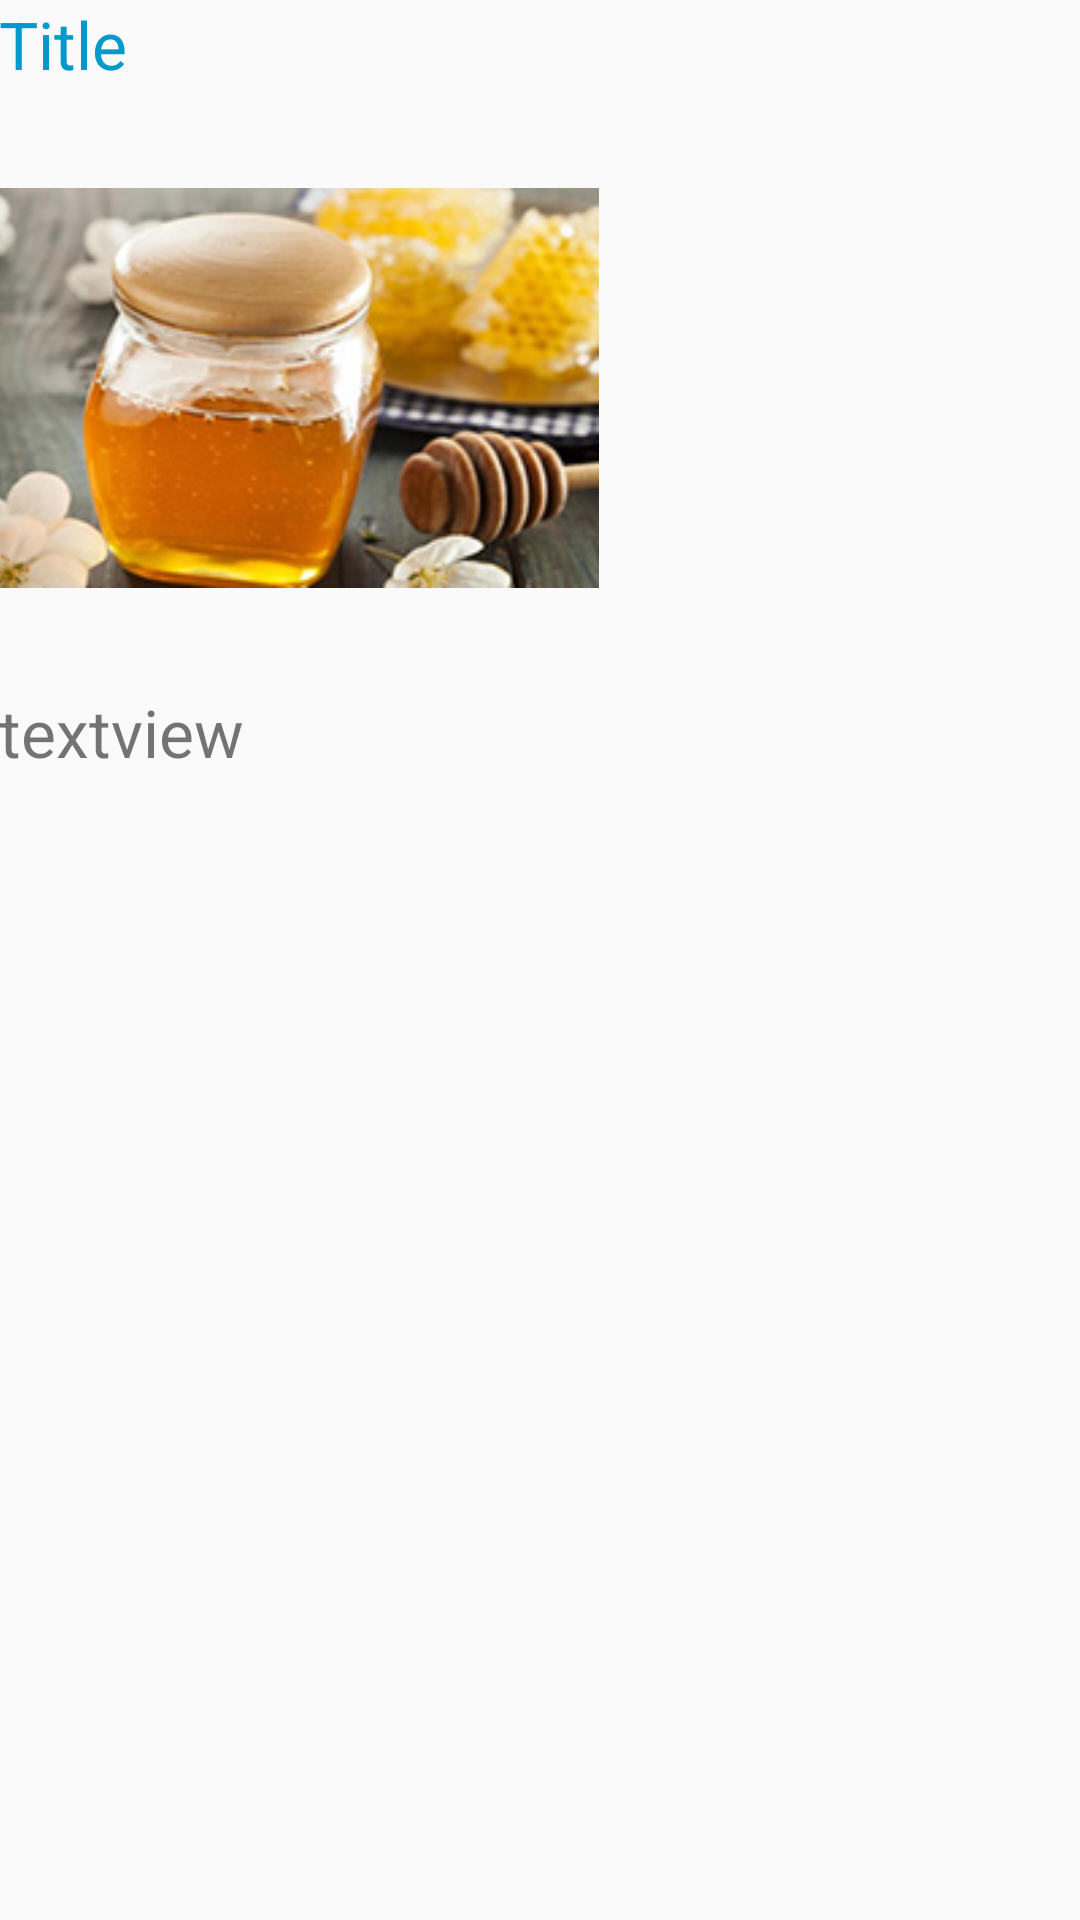

This screen was rendered from an Android layout file. Write that file and the resources it references.
<!-- AndroidManifest.xml: application theme AppTheme -->
<!-- res/layout/activity_body.xml -->
<LinearLayout xmlns:android="http://schemas.android.com/apk/res/android"
    xmlns:tools="http://schemas.android.com/tools" android:layout_width="match_parent"
    android:layout_height="match_parent" android:paddingLeft="@dimen/activity_horizontal_margin"
    android:paddingRight="@dimen/activity_horizontal_margin"
    android:paddingTop="@dimen/activity_vertical_margin"
    android:paddingBottom="@dimen/activity_vertical_margin"
    android:orientation="vertical"
    tools:context="thang.princetoad.thucphamkinhau.Body">

    <TextView
        android:layout_width="match_parent"
        android:layout_height="wrap_content"
        android:id="@+id/txtTitle"
        android:textSize="22dp"
        android:textColor="@android:color/holo_blue_dark"
        android:text="Title"/>
    <ImageView
        android:layout_width="200dp"
        android:layout_height="200dp"
        android:id="@+id/imgView"
        android:src="@drawable/anh1"
        android:layout_centerHorizontal="true"
        android:layout_below="@+id/txtTitle"/>

    <ScrollView
        xmlns:android="http://schemas.android.com/apk/res/android"
        android:layout_width="fill_parent"
        android:layout_height="fill_parent"
        >
        <TextView
            android:layout_width="match_parent"
            android:layout_height="wrap_content"
            android:id="@+id/txtView"
            android:text="textview"
            android:textSize="22sp"
            android:layout_below="@+id/imgView"/>
    </ScrollView>

</LinearLayout>
<!-- resources referenced by this layout -->
<resources>
  <!-- drawable anh1: jpg bitmap (drawable-mdpi, 37543 bytes) -->
  <style name="AppTheme" parent="Theme.AppCompat.Light.NoActionBar">
          <item name="colorPrimary">@color/PrimaryColor</item>
          <item name="colorPrimaryDark">@color/PrimaryDarkColor</item>
          <item name="colorAccent">#FF4081</item>
          
      </style>
  <color name="PrimaryColor">#6AFB92</color>
  <color name="PrimaryDarkColor">#87F717</color>
</resources>
